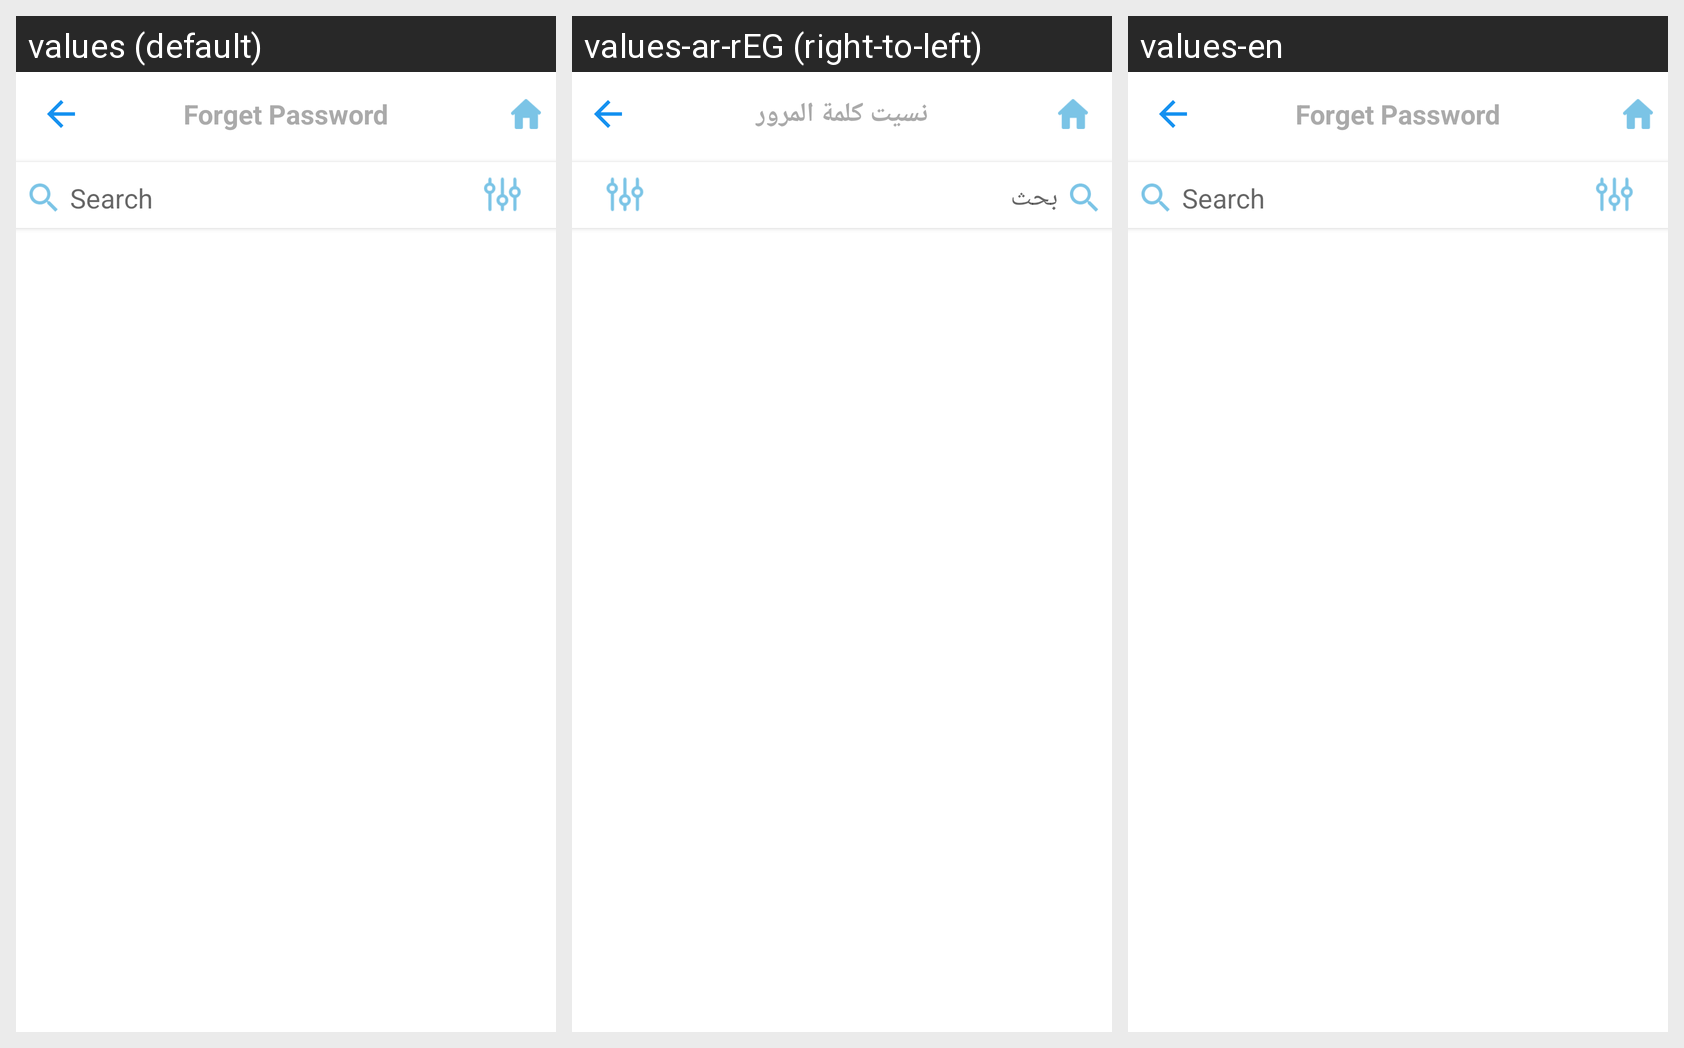

Locale-by-locale string values for the Android screen shown in this grid:
Android screen res/layout/activity_my_ads.xml rendered under 3 locales, left to right: values (default), values-ar-rEG (right-to-left), values-en. Device: Nexus 5 (rendered at 1080×1920; each locale shown at half size, 540×960, under a caption strip naming it); theme AppTheme.
Strings drawn on this screen, with the default value and each locale's value (text and hints the layout hard-codes, and strings that could not be matched under every locale, appear in the picture but are not listed):

search
  values: Search
  values-ar-rEG: بحث
  values-en: Search

forget_pass
  values: Forget Password
  values-ar-rEG: نسيت كلمة المرور
  values-en: Forget Password
